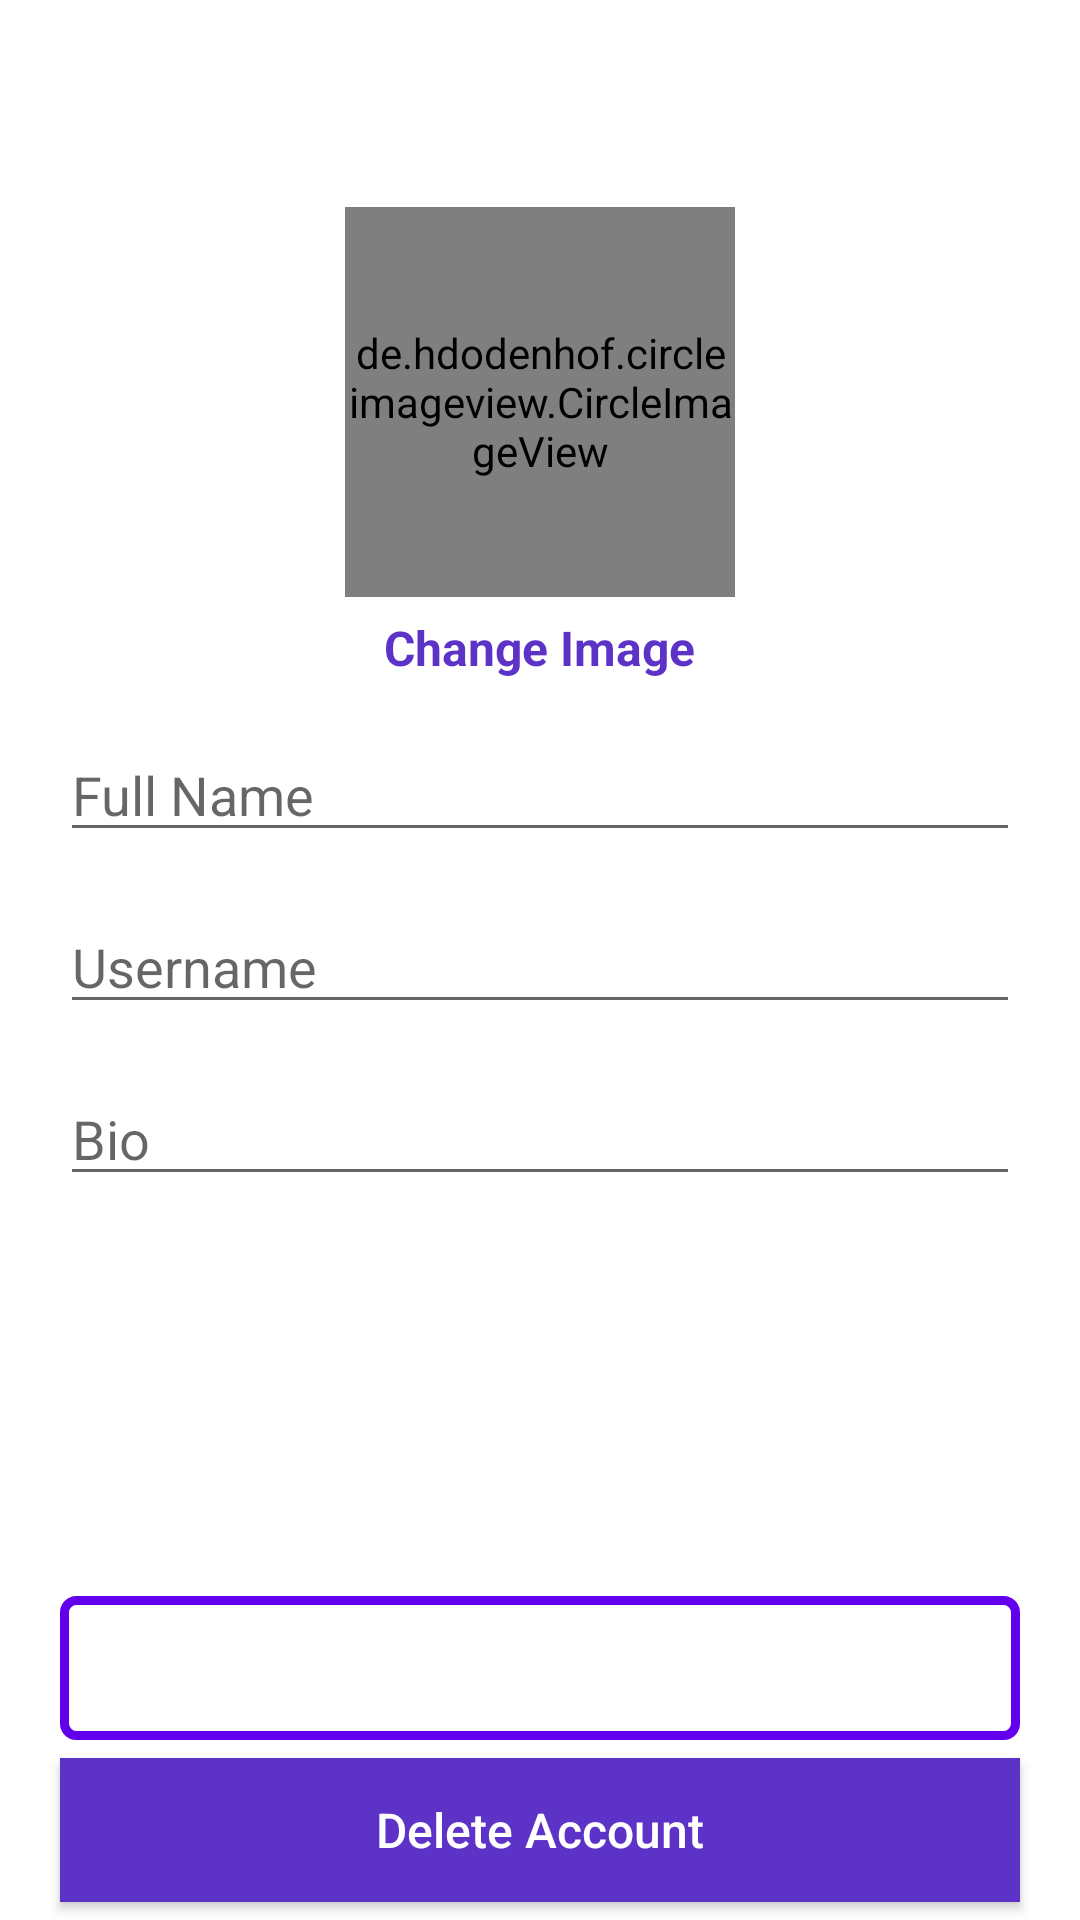

Here is an Android app screen rendered from its layout file. Give the layout XML and the strings, colors and styles it references.
<!-- AndroidManifest.xml: application theme Theme.SocialPhotosApp -->
<!-- res/layout/activity_account_settings.xml -->
<?xml version="1.0" encoding="utf-8"?>
<RelativeLayout xmlns:android="http://schemas.android.com/apk/res/android"
    xmlns:app="http://schemas.android.com/apk/res-auto"
    xmlns:tools="http://schemas.android.com/tools"
    android:layout_width="match_parent"
    android:layout_height="match_parent"
    tools:context=".AccountSettingsActivity">

    <com.google.android.material.appbar.AppBarLayout
        android:id="@+id/app_bar_layout_profile"
        android:layout_width="match_parent"
        android:layout_height="wrap_content"
        android:background="@android:color/white">

        <androidx.appcompat.widget.Toolbar
            android:id="@+id/profile_toolbar"
            android:layout_width="match_parent"
            android:layout_height="50dp"
            android:layout_marginTop="4dp"
            android:layout_marginLeft="6dp"
            android:layout_marginRight="6dp"
            android:background="@android:color/white">

            <RelativeLayout
                android:layout_width="match_parent"
                android:layout_height="wrap_content">

                <ImageView
                    android:id="@+id/close_profile_btn"
                    android:layout_width="20dp"
                    android:layout_height="30dp"
                    android:layout_alignParentStart="true"
                    android:src="@drawable/close" />

                <ImageView
                    android:id="@+id/save_info_profile_btn"
                    android:layout_width="20dp"
                    android:layout_height="30dp"
                    android:layout_marginRight="15dp"
                    android:layout_alignParentEnd="true"
                    android:src="@drawable/save_edited_info" />

            </RelativeLayout>

        </androidx.appcompat.widget.Toolbar>

    </com.google.android.material.appbar.AppBarLayout>

    <de.hdodenhof.circleimageview.CircleImageView
        android:id="@+id/profile_image_view_profile_frag"
        android:layout_width="130dp"
        android:layout_height="130dp"
        android:layout_marginTop="15dp"
        android:layout_below="@+id/app_bar_layout_profile"
        android:layout_centerHorizontal="true"
        android:src="@drawable/profile" />

    <TextView
        android:id="@+id/change_image_text_btn"
        android:layout_width="wrap_content"
        android:layout_height="wrap_content"
        android:text="Change Image"
        android:layout_centerHorizontal="true"
        android:layout_marginTop="6dp"
        android:textStyle="bold"
        android:textSize="16dp"
        android:textColor="@color/colorPrimary"
        android:layout_below="@+id/profile_image_view_profile_frag"/>

    <EditText
        android:id="@+id/full_name_profile_frag"
        android:layout_width="match_parent"
        android:layout_height="wrap_content"
        android:layout_below="@+id/change_image_text_btn"
        android:layout_marginLeft="20dp"
        android:layout_marginRight="20dp"
        android:layout_marginTop="16dp"
        android:inputType="text"
        android:hint="Full Name"/>

    <EditText
        android:id="@+id/username_profile_frag"
        android:layout_width="match_parent"
        android:layout_height="wrap_content"
        android:layout_below="@+id/full_name_profile_frag"
        android:layout_marginLeft="20dp"
        android:layout_marginRight="20dp"
        android:layout_marginTop="16dp"
        android:inputType="text"
        android:hint="Username" />

    <EditText
        android:id="@+id/bio_profile_frag"
        android:layout_width="match_parent"
        android:layout_height="wrap_content"
        android:layout_below="@+id/username_profile_frag"
        android:layout_marginLeft="20dp"
        android:layout_marginRight="20dp"
        android:layout_marginTop="16dp"
        android:inputType="text"
        android:hint="Bio" />

    <Button
        android:id="@+id/logout_btn"
        android:layout_width="match_parent"
        android:layout_height="wrap_content"
        android:layout_marginLeft="20dp"
        android:layout_marginRight="20dp"
        android:layout_marginBottom="6dp"
        android:background="@drawable/buttons_background"
        android:layout_above="@+id/delete_account_btn"
        android:text="Logout"
        android:textColor="@android:color/white"
        android:textSize="16dp"
        android:textAllCaps="false" />

    <Button
        android:id="@+id/delete_account_btn"
        android:layout_width="match_parent"
        android:layout_height="wrap_content"
        android:layout_marginLeft="20dp"
        android:layout_marginRight="20dp"
        android:layout_marginBottom="6dp"
        android:text="Delete Account"
        android:textAllCaps="false"
        android:layout_alignParentBottom="true"
        android:background="@color/colorPrimary"
        android:textColor="@android:color/white"
        android:textSize="16dp" />

</RelativeLayout>
<!-- resources referenced by this layout -->
<resources>
  <color name="colorPrimary">#5C32C7</color>
  <!-- drawable buttons_background (drawable) -->
  <?xml version="1.0" encoding="utf-8"?>
  <shape
      xmlns:android="http://schemas.android.com/apk/res/android"
      android:shape="rectangle"
      >
  
  
      <corners android:radius="4dp"></corners>
  
  
  
      <stroke android:width="3dp"
          android:color="@color/design_default_color_primary"
          ></stroke>
  
  
  </shape>
  <style name="Theme.SocialPhotosApp" parent="Theme.MaterialComponents.DayNight.NoActionBar">
          
          <item name="colorPrimary">@color/purple_500</item>
          <item name="colorPrimaryVariant">@color/purple_700</item>
          <item name="colorOnPrimary">@color/white</item>
          
          <item name="colorSecondary">@color/teal_200</item>
          <item name="colorSecondaryVariant">@color/teal_700</item>
          <item name="colorOnSecondary">@color/black</item>
          
          <item name="android:statusBarColor" tools:targetApi="l">?attr/colorPrimaryVariant</item>
          
      </style>
  <color name="purple_500">#FF6200EE</color>
  <color name="purple_700">#FF3700B3</color>
  <color name="white">#FFFFFFFF</color>
  <color name="teal_200">#FF03DAC5</color>
  <color name="teal_700">#FF018786</color>
  <color name="black">#FF000000</color>
</resources>
